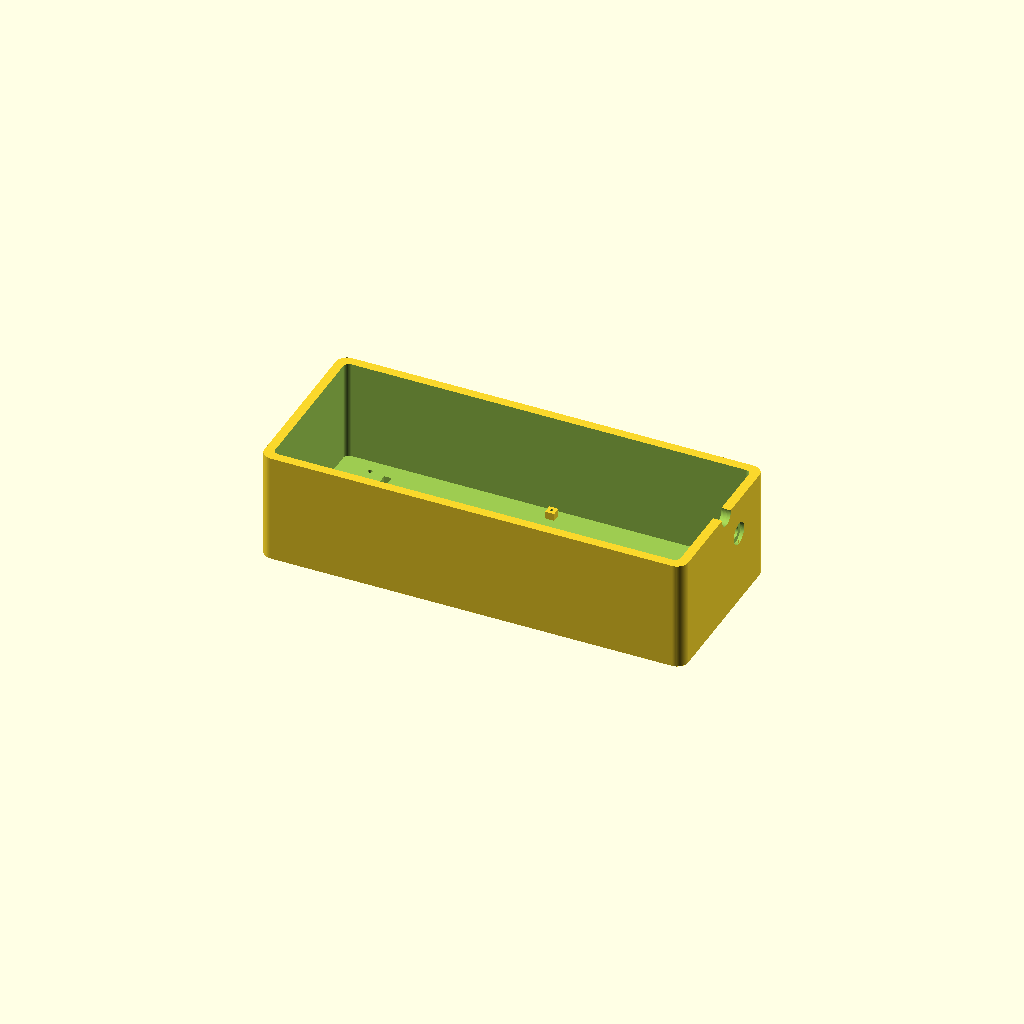
Cell 1: the model at its default parameters.
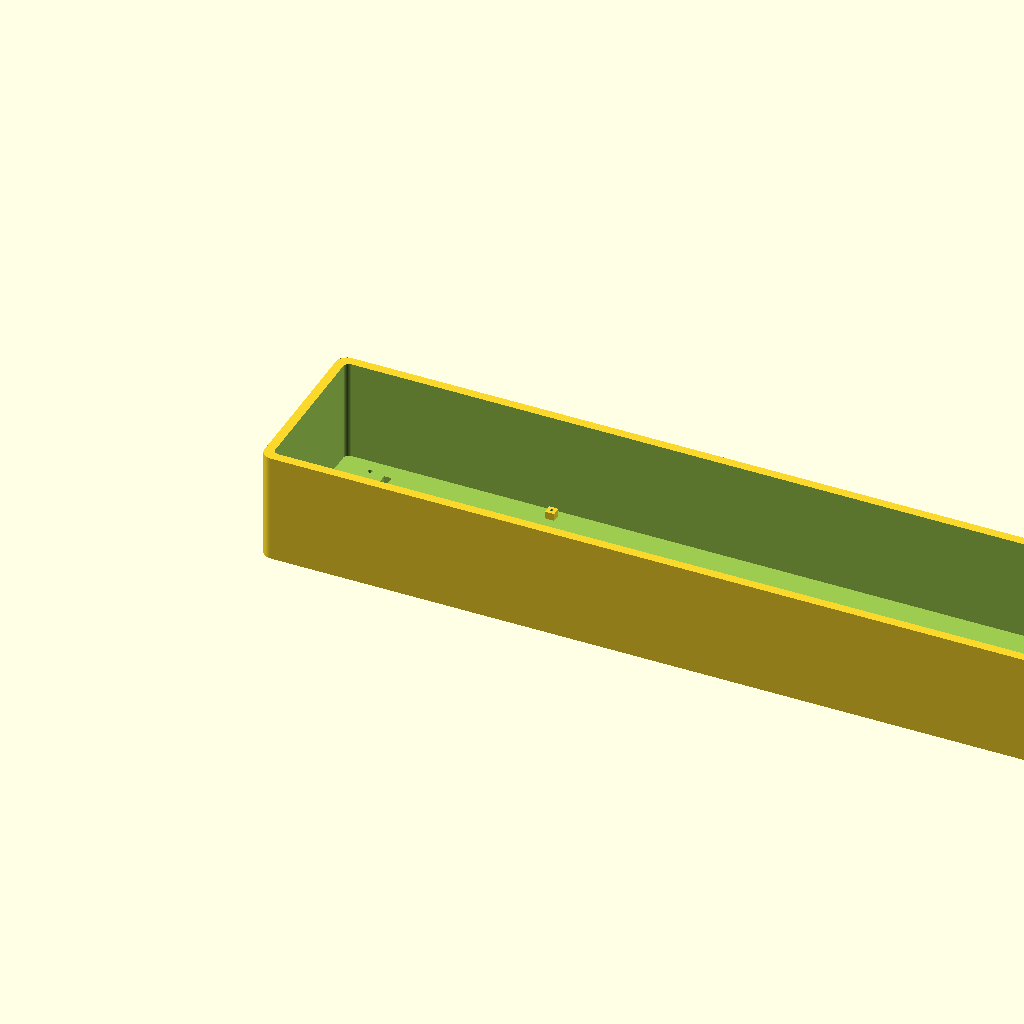
Cell 2: the same model with boxLength = 460.
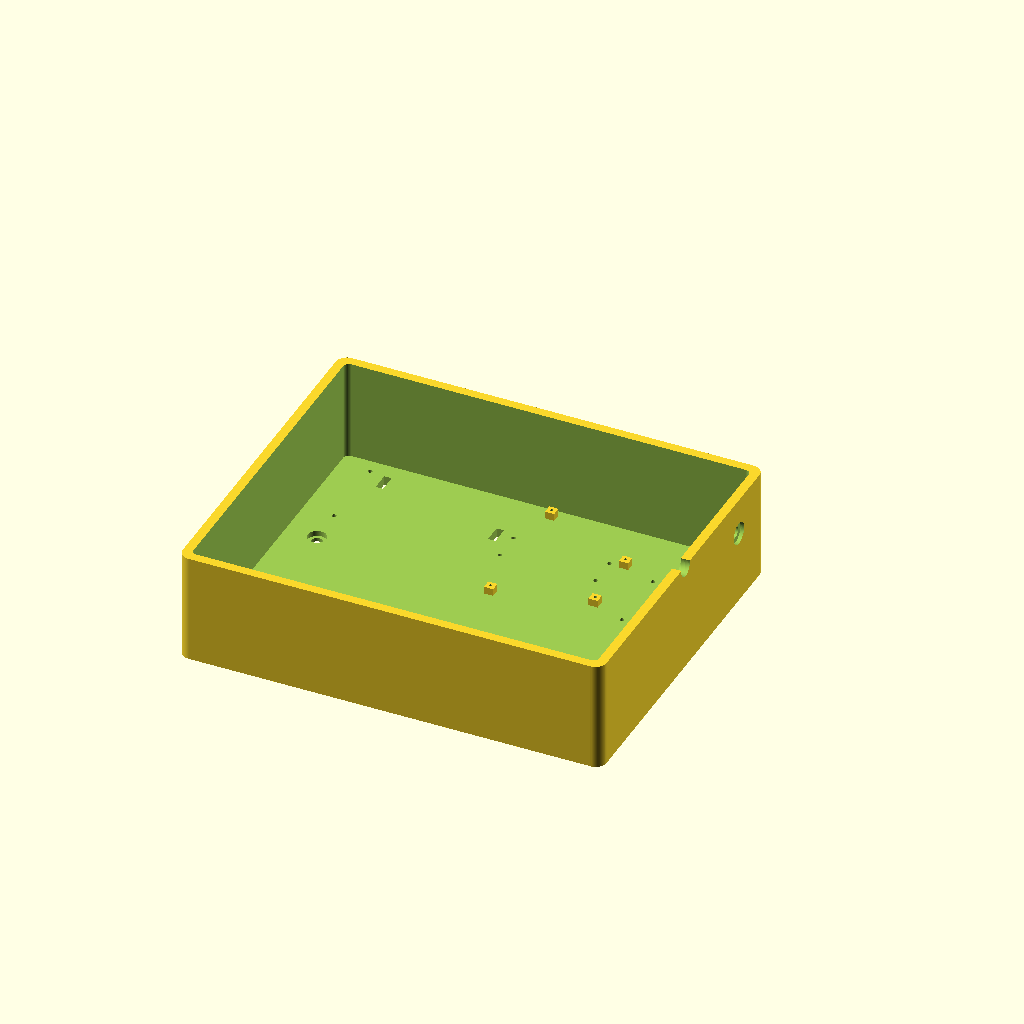
Cell 3 — boxWidth set to 190, the other parameters unchanged.
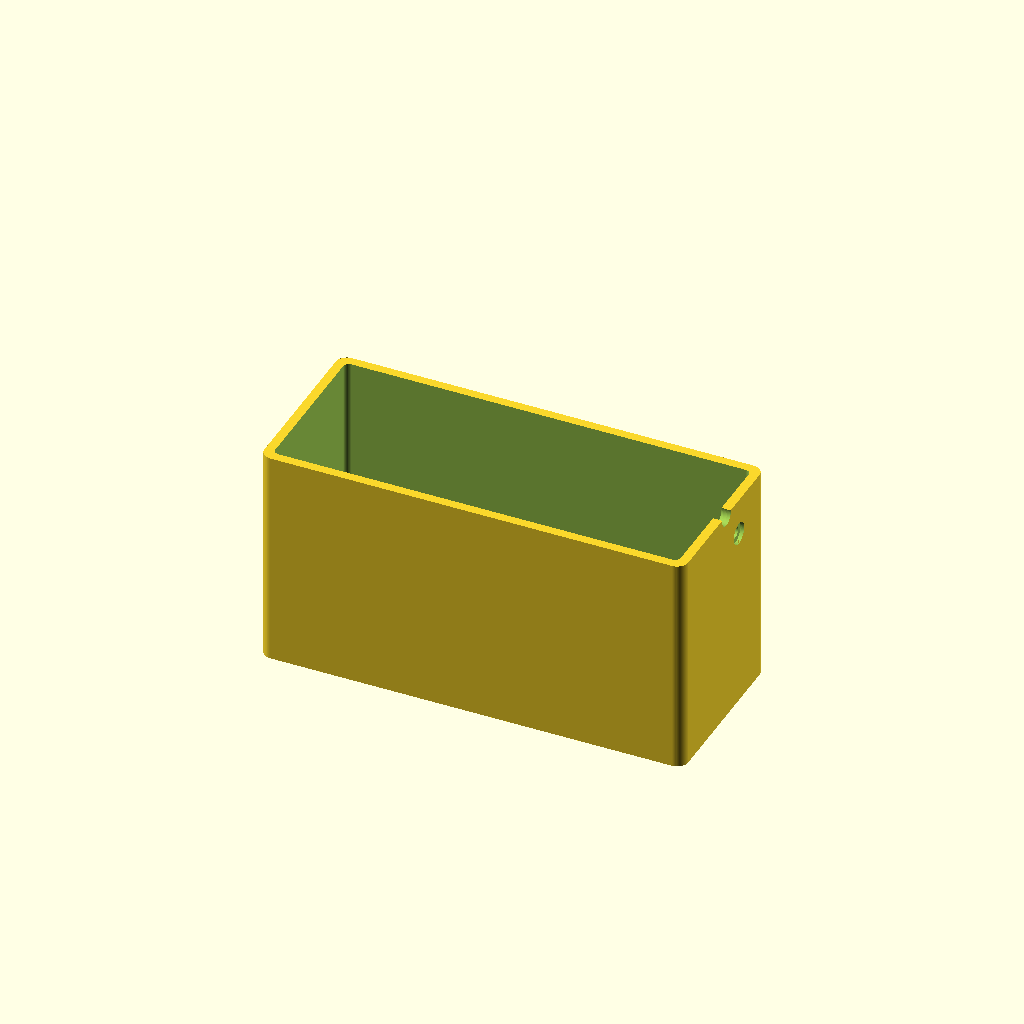
Cell 4 — boxHeight set to 120, the other parameters unchanged.
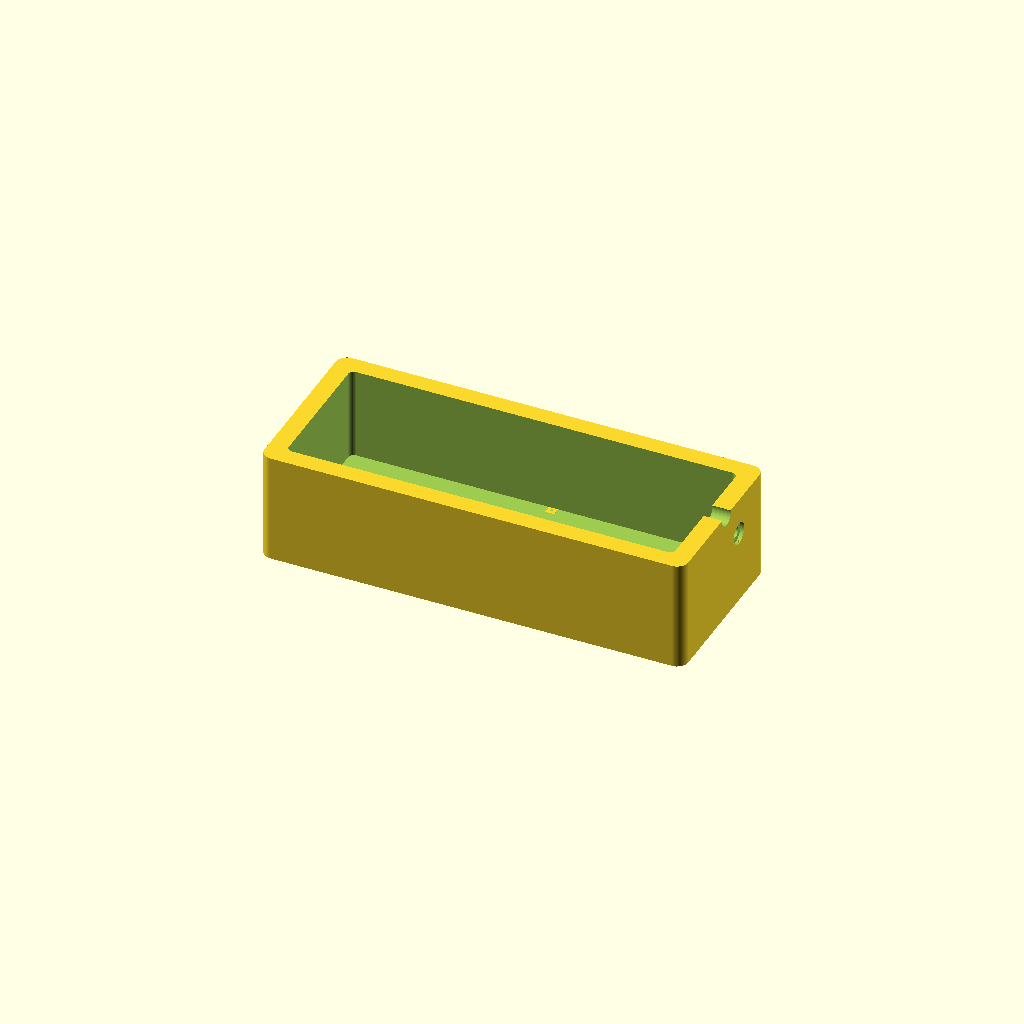
Cell 5: the same model with wallThickness = 10.
All cells are drawn from one camera (rotation 55°, 0°, 25°, orthographic, colour scheme Cornfield), so only the parameter changes between them.
Source of the model, 2023/misc/RubiksRobotPlatform.scad:
boxLength = 230;
boxWidth = 95;
boxHeight = 60;
floorThickness = 6;
wallThickness = 5;
ceilingHeight = boxHeight-floorThickness-0.02;
powerHoleDiameter = 0.25*25.4;
powerHoleRecessDiameter = 0.4*25.4+2;
powerHoleRecessDepth = 2;
powerHoleY = 30;
powerHoleZ = 20;
switchHoleDiameter = 0.26*25.4;
switchHoleRecessDiameter = 0.4*25.4;
switchHoleRecessDepth = floorThickness-2;
switchHoleX = 0;
switchHoleY = 62;

circuitBoardX = 120;
circuitBoardY = 12;
circuitBoardSpacerSize = 5;
circuitBoardSpacerHeight = 4;
circuitBoardSpacerHoleDiameter = 1.7;
circuitBoardPoints=[
        [0,0],
        [0,71.1],
        [50.8,58.42],
        [50.8,22.86]
      ];


wireX = 4;
wireY = 10;

elevatorHoleX = 88;
elevatorHoleSpaceX = 52;
elevatorHoleY = 22;
elevatorHoleSpaceY = 16;
elevatorHoleDiameter = 2.3;
elevatorWireX = 77;
elevatorWireY = 18;

gripperHoleX = 166;
gripperHoleY = 27;
gripperHoleSpaceX = 22;
gripperHoleSpaceY = 36;
gripperHoleDiameter = 2.3;
gripperWireX = 192;
gripperWireY = 39;

sensorHoleX = 0;
sensorHoleY = 0;
sensorHoleSpaceY = 42;
sensorHoleDiameter = 2.3;
sensorWireX = 8;
sensorWireY = 1;

module ElevatorHoles()
{
  translate([elevatorHoleX, elevatorHoleY,0])
    cylinder(floorThickness+1, d=elevatorHoleDiameter);
  translate([elevatorHoleX+elevatorHoleSpaceX, elevatorHoleY,0])
    cylinder(floorThickness+1, d=elevatorHoleDiameter);
  translate([elevatorHoleX, elevatorHoleY+elevatorHoleSpaceY,0])
    cylinder(floorThickness+1, d=elevatorHoleDiameter);
  translate([elevatorHoleX+elevatorHoleSpaceX, elevatorHoleY+elevatorHoleSpaceY,0])
    cylinder(floorThickness+1, d=elevatorHoleDiameter);
  
};

module ElevatorWire()
{
  translate([elevatorWireX, elevatorWireY,0])
  cube([wireX, wireY, floorThickness+1]);
};

module GripperWire()
{
  translate([sensorWireX, sensorWireY,0])
  cube([wireX, wireY, floorThickness+1]);
};

module SensorWire()
{
  translate([gripperWireX, gripperWireY,0])
  cube([wireX, wireY, floorThickness+1]);
};

module GripperHoles()
{
  translate([gripperHoleX, gripperHoleY,0])
    cylinder(floorThickness+1, d=gripperHoleDiameter);
  translate([gripperHoleX+gripperHoleSpaceX, gripperHoleY,0])
    cylinder(floorThickness+1, d=gripperHoleDiameter);
  translate([gripperHoleX, gripperHoleY+gripperHoleSpaceY,0])
    cylinder(floorThickness+1, d=gripperHoleDiameter);
  translate([gripperHoleX+gripperHoleSpaceX, gripperHoleY+gripperHoleSpaceY,0])
    cylinder(floorThickness+1, d=gripperHoleDiameter);
};

module SensorHoles()
{
  translate([sensorHoleX, sensorHoleY, 0])
    cylinder(floorThickness+1, d=sensorHoleDiameter);
  translate([sensorHoleX, sensorHoleY+sensorHoleSpaceY, 0])
    cylinder(floorThickness+1, d=sensorHoleDiameter);
};

module PowerHole()
{
  cylinder(wallThickness+2, d=powerHoleDiameter);
  cylinder(powerHoleRecessDepth, d=powerHoleRecessDiameter);
};

module SwitchHole()
{
  translate([switchHoleX, switchHoleY,0])
    union()
    {
      cylinder(floorThickness+2, d=switchHoleDiameter);
      cylinder(switchHoleRecessDepth,d=switchHoleRecessDiameter);
    };
};

module Spacer(p)
{
  d=circuitBoardSpacerSize/2;
  h = circuitBoardSpacerHeight;
  difference()
  {
    linear_extrude(h)
      polygon([[p.x-d,p.y-d],[p.x+d,p.y-d],[p.x+d,p.y+d],[p.x-d,p.y+d]]);
    translate([p.x,p.y,-1])
      cylinder(circuitBoardSpacerHeight+2, d=circuitBoardSpacerHoleDiameter);
  };
};

module CircuitBoardSpacers()
{
  translate([circuitBoardX,
             circuitBoardY,
             ceilingHeight-circuitBoardSpacerHeight+0.01])
    for (i=[0:3])
      Spacer(circuitBoardPoints[i]);
};

module USBSlot()
{
  translate([boxLength-wallThickness-1,boxWidth/2-3,1])
  rotate([0,90,0])
  cylinder(wallThickness+2,d=10);
};


use <../lib/TOGMod1.scad>
use <../lib/TOGPolyhedronLib1.scad>

// Versions:
// p1695:
// - The original!
// p1696:
// - Round inner and outer corners a little
// - Higher $fn

$fn = 64;

rotate([180,0,0])
union()
{
difference()
{
  //cube([boxLength,boxWidth,boxHeight]);
  togmod1_domodule(["translate", [boxLength/2, boxWidth/2, boxHeight/2], tphl1_make_rounded_cuboid([boxLength,boxWidth,boxHeight], r=[6,6,0])]);
  togmod1_domodule(["translate", [boxLength/2, boxWidth/2, 0], tphl1_make_rounded_cuboid([boxLength-wallThickness*2,boxWidth-wallThickness*2,boxHeight*2-wallThickness*2], r=[3,3,0])]);
  //translate([wallThickness, wallThickness,-0.01])
  //  cube([boxLength-2*wallThickness,
  //        boxWidth-2*wallThickness,
  //        boxHeight-floorThickness]);
  translate([22,13,ceilingHeight])
    union()
    {  
      ElevatorHoles();
      GripperHoles();
      SensorHoles();
      ElevatorWire();
      GripperWire();
      SensorWire();
      SwitchHole();
    };
  translate([boxLength+0.01,powerHoleY,powerHoleZ])
    rotate([0,-90,0])
      PowerHole();
  USBSlot();
};

CircuitBoardSpacers();
};
Customizer parameters (derived from the source; name, type, default, range or options):
boxLength: number, default 230
boxWidth: number, default 95
boxHeight: number, default 60
floorThickness: number, default 6
wallThickness: number, default 5
powerHoleRecessDepth: number, default 2
powerHoleY: number, default 30
powerHoleZ: number, default 20
switchHoleX: number, default 0
switchHoleY: number, default 62
circuitBoardX: number, default 120
circuitBoardY: number, default 12
circuitBoardSpacerSize: number, default 5
circuitBoardSpacerHeight: number, default 4
circuitBoardSpacerHoleDiameter: number, default 1.7
wireX: number, default 4
wireY: number, default 10
elevatorHoleX: number, default 88
elevatorHoleSpaceX: number, default 52
elevatorHoleY: number, default 22
elevatorHoleSpaceY: number, default 16
elevatorHoleDiameter: number, default 2.3
elevatorWireX: number, default 77
elevatorWireY: number, default 18
gripperHoleX: number, default 166
gripperHoleY: number, default 27
gripperHoleSpaceX: number, default 22
gripperHoleSpaceY: number, default 36
gripperHoleDiameter: number, default 2.3
gripperWireX: number, default 192
gripperWireY: number, default 39
sensorHoleX: number, default 0
sensorHoleY: number, default 0
sensorHoleSpaceY: number, default 42
sensorHoleDiameter: number, default 2.3
sensorWireX: number, default 8
sensorWireY: number, default 1
